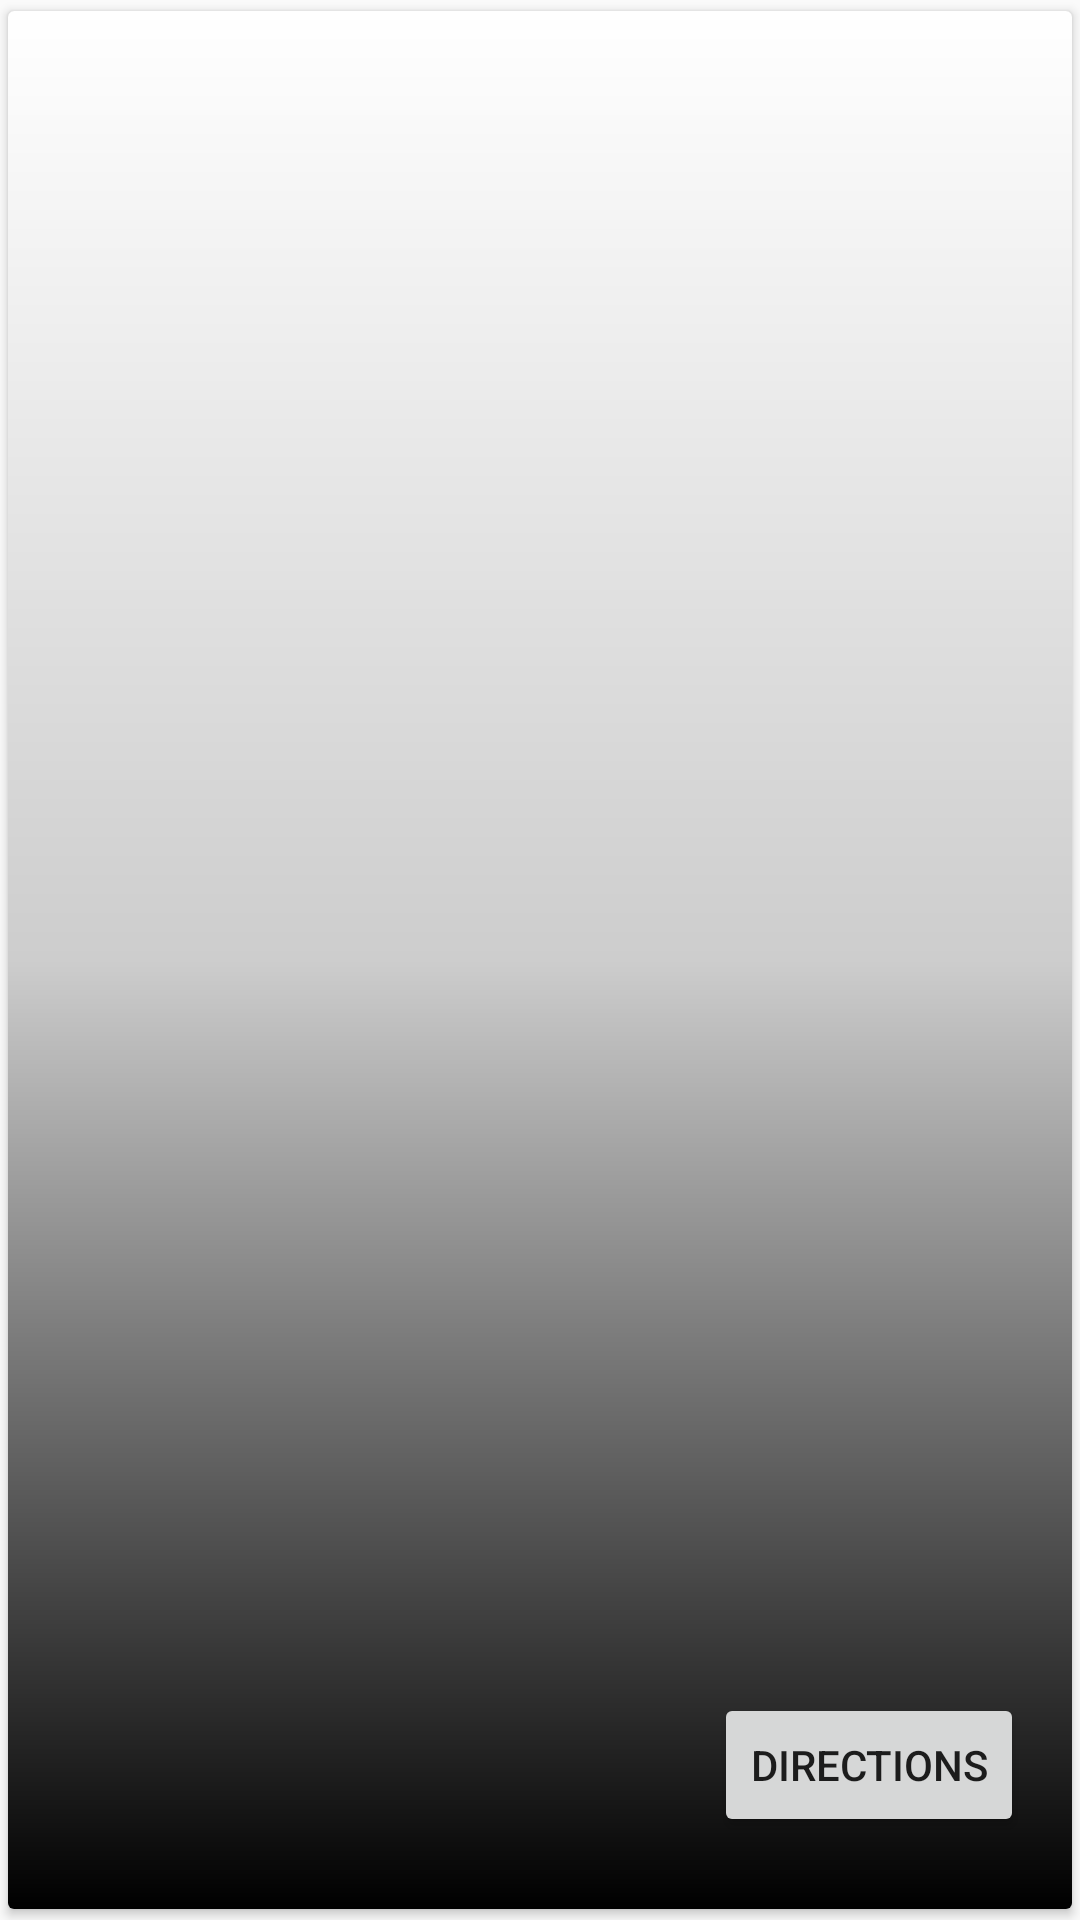

Reconstruct the res/layout file that produces this screen, plus the resources it refers to.
<!-- AndroidManifest.xml: application theme AppTheme -->
<!-- res/layout/shop_with_price.xml -->
<?xml version="1.0" encoding="utf-8"?>
<android.support.v7.widget.CardView
    xmlns:android="http://schemas.android.com/apk/res/android"
    xmlns:card_view="http://schemas.android.com/apk/res-auto"
    android:layout_width="match_parent"
    android:layout_height="wrap_content"
    android:layout_margin="8dp"
    card_view:cardUseCompatPadding="true">

    <ImageView
        android:id="@+id/street_view_image"
        android:layout_width="match_parent"
        android:layout_height="200dp"
        android:scaleType="centerCrop"
        android:visibility="visible"/>

    <View
        android:layout_width="match_parent"
        android:layout_height="match_parent"
        android:background="@drawable/backdrop_scrim"/>

    <RelativeLayout
        style="@style/Widget.CardContent"
        android:layout_width="match_parent"
        android:layout_height="match_parent">

        <Button
            android:id="@+id/button_directions"
            android:layout_width="wrap_content"
            android:layout_height="wrap_content"
            android:layout_alignParentBottom="true"
            android:layout_alignParentEnd="true"
            android:layout_alignParentRight="true"
            android:text="@string/directions"/>

        <TextView
            android:id="@+id/name"
            style="@android:style/TextAppearance.Small"
            android:layout_width="200dp"
            android:layout_height="wrap_content"
            android:layout_alignParentBottom="true"
            android:maxLines="8"
            android:textColor="@android:color/white"/>

        <TextView
            android:id="@+id/price"
            android:layout_width="wrap_content"
            android:layout_height="wrap_content"
            android:layout_above="@id/name"
            android:textAppearance="@style/TextAppearance.AppCompat.Title"
            android:textColor="@android:color/white"/>

    </RelativeLayout>

</android.support.v7.widget.CardView>
<!-- resources referenced by this layout -->
<resources>
  <!-- drawable backdrop_scrim (drawable) -->
  <?xml version="1.0" encoding="utf-8"?>
  <shape
      xmlns:android="http://schemas.android.com/apk/res/android"
      android:shape="rectangle">
  
      <gradient
          android:angle="-90"
          android:startColor="#00000000"
          android:centerColor="#32000000"
          android:endColor="#000000"
          android:type="linear"/>
  
  </shape>
  <string name="directions">Directions</string>
  <style name="Widget.CardContent" parent="android:Widget">
          <item name="android:paddingLeft">16dp</item>
          <item name="android:paddingRight">16dp</item>
          <item name="android:paddingTop">24dp</item>
          <item name="android:paddingBottom">24dp</item>
          <item name="android:orientation">vertical</item>
      </style>
  <style name="AppTheme" parent="Theme.AppCompat.Light.DarkActionBar">
          
          <item name="colorPrimary">@color/colorPrimary</item>
          <item name="colorPrimaryDark">@color/colorPrimaryDark</item>
          <item name="colorAccent">@color/colorAccent</item>
      </style>
  <color name="colorPrimary">#2196F3</color>
  <color name="colorPrimaryDark">#1976D2</color>
  <color name="colorAccent">#FFAB40</color>
</resources>
